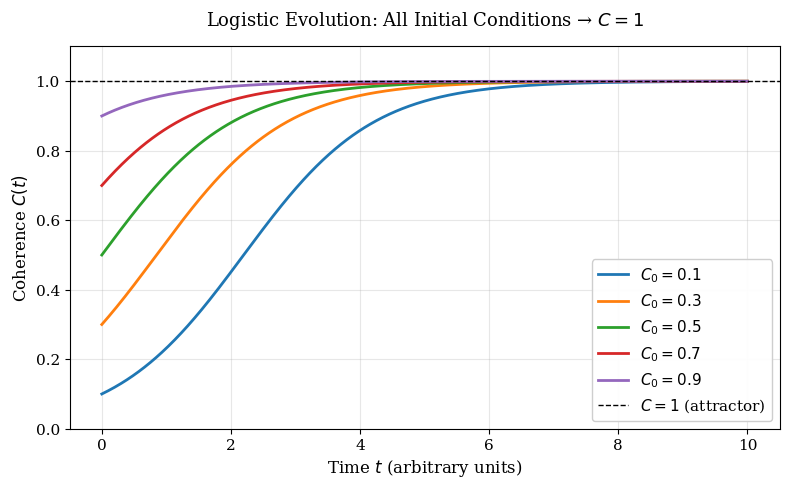
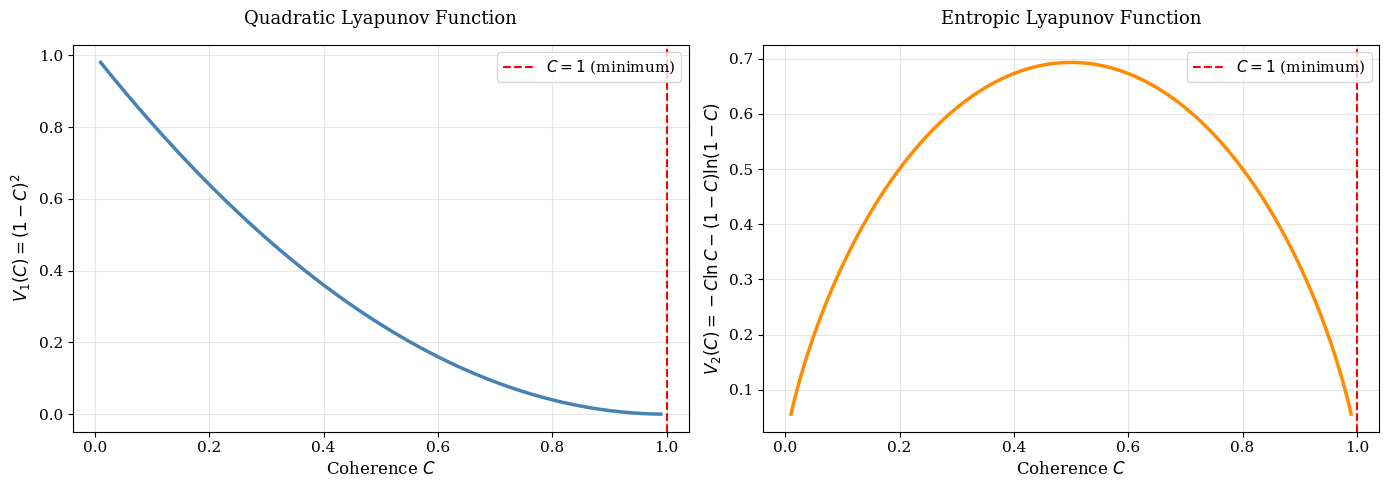
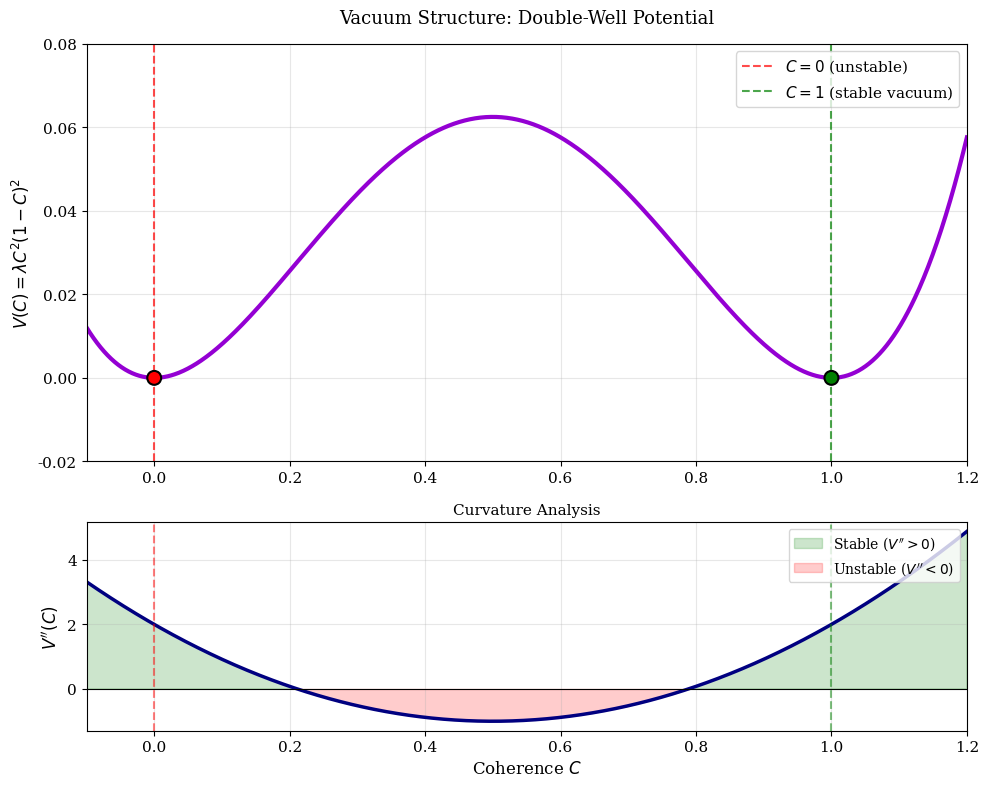
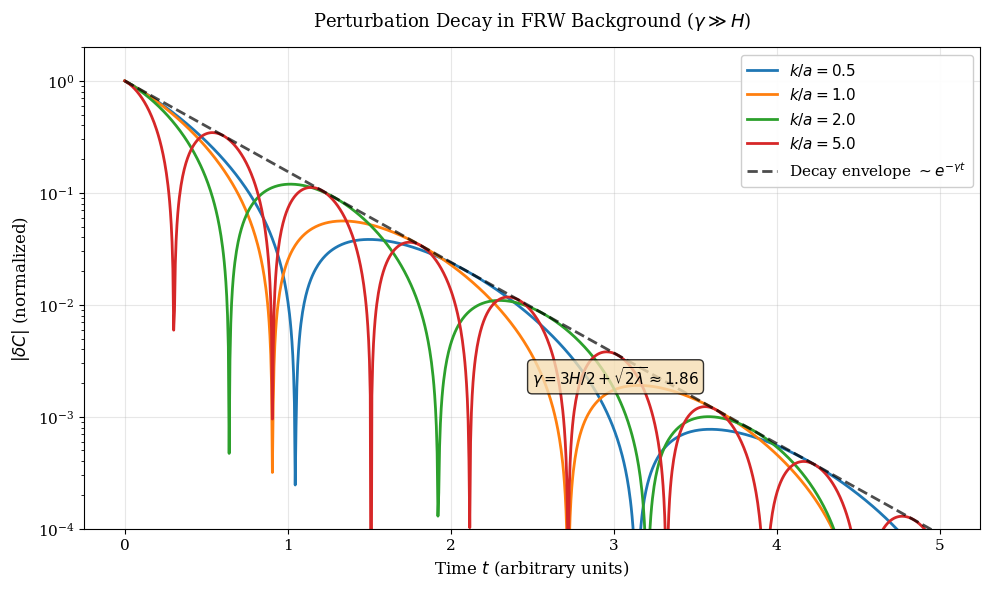

Source code (Python) for these figures, in order:
"""
Generate figures for CSGT Section II: Mathematical Necessity of C→1

This script creates four key figures demonstrating the mathematical
inevitability of the C→1 limit in Cosmic Self-Generating Theory.
"""

import numpy as np
import matplotlib.pyplot as plt
from matplotlib import rc

# Set publication-quality parameters
rc('font', size=11, family='serif')
rc('text', usetex=False)  # Set to True if LaTeX is available
plt.rcParams['figure.dpi'] = 150

# Create output directory
import os
os.makedirs('figures', exist_ok=True)

# ===================================================================
# Figure 1: Logistic Evolution C(t) for Different Initial Conditions
# ===================================================================

def plot_logistic_evolution():
    """Plot C(t) = 1/(1 + A*exp(-κt)) for various A values"""
    
    kappa = 1.0
    t = np.linspace(0, 10, 1000)
    
    # Different initial conditions
    C0_values = [0.1, 0.3, 0.5, 0.7, 0.9]
    
    fig, ax = plt.subplots(figsize=(8, 5))
    
    for C0 in C0_values:
        A = (1 - C0) / C0
        C = 1 / (1 + A * np.exp(-kappa * t))
        ax.plot(t, C, label=f'$C_0 = {C0}$', linewidth=2)
    
    # Reference line at C=1
    ax.axhline(1, color='black', linestyle='--', linewidth=1, 
               label='$C=1$ (attractor)')
    
    ax.set_xlabel('Time $t$ (arbitrary units)', fontsize=12)
    ax.set_ylabel('Coherence $C(t)$', fontsize=12)
    ax.set_title('Logistic Evolution: All Initial Conditions → $C=1$', 
                 fontsize=13, pad=15)
    ax.legend(loc='lower right', framealpha=0.95)
    ax.grid(alpha=0.3)
    ax.set_ylim([0, 1.1])
    
    plt.tight_layout()
    plt.savefig('figures/Fig_1_logistic_evolution.png', dpi=300, bbox_inches='tight')
    plt.close()
    print("✓ Figure 1 saved: logistic_evolution.png")


# ===================================================================
# Figure 2: Lyapunov Functions V₁(C) and V₂(C)
# ===================================================================

def plot_lyapunov_functions():
    """Plot both Lyapunov functions demonstrating stability at C=1"""
    
    C = np.linspace(0.01, 0.99, 500)
    
    # V1: Quadratic Lyapunov
    V1 = (1 - C)**2
    
    # V2: Entropic Lyapunov
    V2 = -C * np.log(C) - (1 - C) * np.log(1 - C)
    
    fig, (ax1, ax2) = plt.subplots(1, 2, figsize=(14, 5))
    
    # Plot V1
    ax1.plot(C, V1, linewidth=2.5, color='steelblue')
    ax1.axvline(1, color='red', linestyle='--', linewidth=1.5, 
                label='$C=1$ (minimum)')
    ax1.set_xlabel('Coherence $C$', fontsize=12)
    ax1.set_ylabel('$V_1(C) = (1-C)^2$', fontsize=12)
    ax1.set_title('Quadratic Lyapunov Function', fontsize=13, pad=15)
    ax1.legend(loc='upper right')
    ax1.grid(alpha=0.3)
    
    # Plot V2
    ax2.plot(C, V2, linewidth=2.5, color='darkorange')
    ax2.axvline(1, color='red', linestyle='--', linewidth=1.5, 
                label='$C=1$ (minimum)')
    ax2.set_xlabel('Coherence $C$', fontsize=12)
    ax2.set_ylabel('$V_2(C) = -C\ln C - (1-C)\ln(1-C)$', fontsize=12)
    ax2.set_title('Entropic Lyapunov Function', fontsize=13, pad=15)
    ax2.legend(loc='upper right')
    ax2.grid(alpha=0.3)
    
    plt.tight_layout()
    plt.savefig('figures/Fig_2_lyapunov_functions.png', dpi=300, bbox_inches='tight')
    plt.close()
    print("✓ Figure 2 saved: lyapunov_functions.png")


# ===================================================================
# Figure 3: Vacuum Structure V(C) = λC²(1-C)²
# ===================================================================

def plot_vacuum_structure():
    """Plot the double-well potential showing C=1 as true vacuum"""
    
    C = np.linspace(-0.1, 1.2, 1000)
    lambda_val = 1.0  # Normalized
    
    V = lambda_val * C**2 * (1 - C)**2
    
    # Second derivative for curvature analysis
    V_prime_prime = 2 * lambda_val * (1 - 6*C + 6*C**2)
    
    fig, (ax1, ax2) = plt.subplots(2, 1, figsize=(10, 8), 
                                    gridspec_kw={'height_ratios': [2, 1]})
    
    # Plot potential
    ax1.plot(C, V, linewidth=3, color='darkviolet')
    ax1.axvline(0, color='red', linestyle='--', linewidth=1.5, alpha=0.7,
                label='$C=0$ (unstable)')
    ax1.axvline(1, color='green', linestyle='--', linewidth=1.5, alpha=0.7,
                label='$C=1$ (stable vacuum)')
    ax1.scatter([0, 1], [0, 0], s=100, c=['red', 'green'], zorder=5,
                edgecolors='black', linewidths=1.5)
    ax1.set_ylabel('$V(C) = \lambda C^2(1-C)^2$', fontsize=12)
    ax1.set_title('Vacuum Structure: Double-Well Potential', fontsize=13, pad=15)
    ax1.legend(loc='upper right', fontsize=11)
    ax1.grid(alpha=0.3)
    ax1.set_xlim([-0.1, 1.2])
    ax1.set_ylim([-0.02, 0.08])
    
    # Plot second derivative (curvature)
    ax2.plot(C, V_prime_prime, linewidth=2.5, color='navy')
    ax2.axhline(0, color='black', linestyle='-', linewidth=0.8)
    ax2.axvline(0, color='red', linestyle='--', linewidth=1.5, alpha=0.5)
    ax2.axvline(1, color='green', linestyle='--', linewidth=1.5, alpha=0.5)
    ax2.fill_between(C, 0, V_prime_prime, where=(V_prime_prime > 0), 
                      alpha=0.2, color='green', label='Stable ($V\'\' > 0$)')
    ax2.fill_between(C, 0, V_prime_prime, where=(V_prime_prime < 0), 
                      alpha=0.2, color='red', label='Unstable ($V\'\' < 0$)')
    ax2.set_xlabel('Coherence $C$', fontsize=12)
    ax2.set_ylabel('$V\'\'(C)$', fontsize=12)
    ax2.set_title('Curvature Analysis', fontsize=11)
    ax2.legend(loc='upper right', fontsize=10)
    ax2.grid(alpha=0.3)
    ax2.set_xlim([-0.1, 1.2])
    
    plt.tight_layout()
    plt.savefig('figures/Fig_3_vacuum_structure.png', dpi=300, bbox_inches='tight')
    plt.close()
    print("✓ Figure 3 saved: vacuum_structure.png")


# ===================================================================
# Figure 4: Perturbation Decay in FRW Spacetime
# ===================================================================

def plot_perturbation_decay():
    """Plot δC decay with Hubble friction + effective mass"""
    
    # Time array
    t = np.linspace(0, 5, 1000)
    
    # Parameters (normalized)
    H = 0.3          # Hubble parameter
    m_eff_sq = 2.0   # Effective mass squared (√(2λ))
    gamma = 3*H/2 + np.sqrt(m_eff_sq)
    
    # Different k modes
    k_over_a = [0.5, 1.0, 2.0, 5.0]
    
    fig, ax = plt.subplots(figsize=(10, 6))
    
    for k in k_over_a:
        omega_sq = k**2 + m_eff_sq
        # Approximate solution (overdamped regime)
        delta_C = np.exp(-gamma * t) * np.cos(np.sqrt(omega_sq) * t)
        ax.plot(t, np.abs(delta_C), label=f'$k/a = {k}$', linewidth=2)
    
    # Envelope
    envelope = np.exp(-gamma * t)
    ax.plot(t, envelope, 'k--', linewidth=2, alpha=0.7, 
            label='Decay envelope $\\sim e^{-\\gamma t}$')
    
    ax.set_xlabel('Time $t$ (arbitrary units)', fontsize=12)
    ax.set_ylabel('$|\\delta C|$ (normalized)', fontsize=12)
    ax.set_title('Perturbation Decay in FRW Background ($\\gamma \\gg H$)', 
                 fontsize=13, pad=15)
    ax.legend(loc='upper right', framealpha=0.95)
    ax.grid(alpha=0.3)
    ax.set_yscale('log')
    ax.set_ylim([1e-4, 2])
    
    # Add annotation
    ax.annotate(f'$\\gamma = 3H/2 + \\sqrt{{2\\lambda}} \\approx {gamma:.2f}$',
                xy=(0.5, 0.3), xycoords='axes fraction',
                fontsize=11, bbox=dict(boxstyle='round', facecolor='wheat', alpha=0.8))
    
    plt.tight_layout()
    plt.savefig('figures/Fig_4_perturbation_decay.png', dpi=300, bbox_inches='tight')
    plt.close()
    print("✓ Figure 4 saved: perturbation_decay.png")


# ===================================================================
# Main Execution
# ===================================================================

if __name__ == "__main__":
    print("\n" + "="*60)
    print("Generating figures for CSGT Section II")
    print("="*60 + "\n")
    
    plot_logistic_evolution()
    plot_lyapunov_functions()
    plot_vacuum_structure()
    plot_perturbation_decay()
    
    print("\n" + "="*60)
    print("All figures generated successfully!")
    print("Location: ./figures/")
    print("="*60 + "\n")
